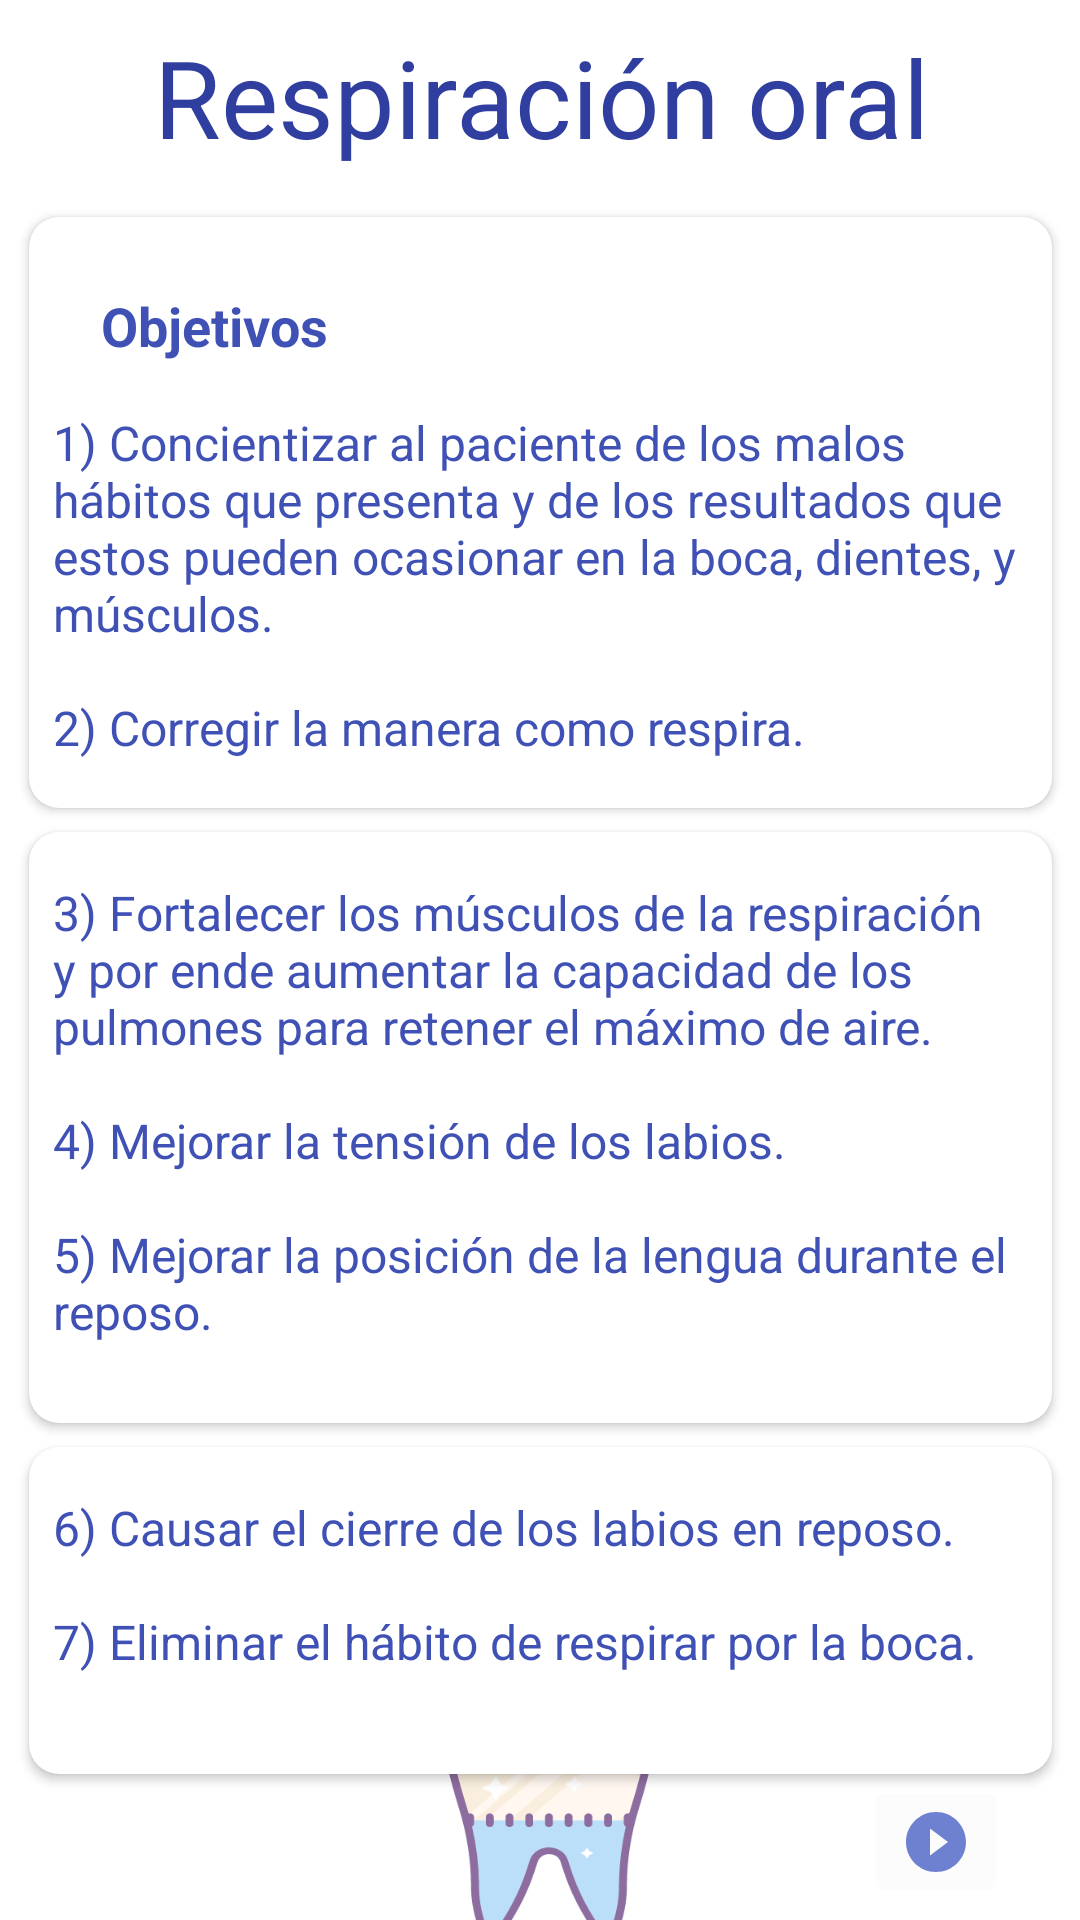

Reconstruct the res/layout file that produces this screen, plus the resources it refers to.
<!-- AndroidManifest.xml: application theme AppTheme -->
<!-- res/layout/fragment_objectives_oral_respiration.xml -->
<?xml version="1.0" encoding="utf-8"?>
<android.support.constraint.ConstraintLayout xmlns:android="http://schemas.android.com/apk/res/android"
    xmlns:tools="http://schemas.android.com/tools"
    android:layout_width="match_parent"
    android:layout_height="match_parent"
    xmlns:app="http://schemas.android.com/apk/res-auto"
    tools:context=".ObjectivesOralRespirationFragment">

    

    <TextView
        android:id="@+id/textView2"
        android:layout_width="wrap_content"
        android:layout_height="wrap_content"
        android:layout_marginTop="8dp"
        android:text="@string/title_oral_respiration"
        android:textColor="@color/colorPrimaryDark"
        android:textSize="@dimen/title_size"
        app:layout_constraintHorizontal_bias="0.504"
        app:layout_constraintLeft_toLeftOf="parent"
        app:layout_constraintRight_toRightOf="parent"
        app:layout_constraintTop_toTopOf="parent" />


    <ImageView
        android:id="@+id/imageView2"
        android:layout_width="match_parent"
        android:layout_height="150dp"
        android:layout_marginBottom="8dp"

        android:layout_marginEnd="8dp"
        android:layout_marginLeft="8dp"
        android:layout_marginRight="8dp"
        android:layout_marginStart="8dp"
        android:layout_marginTop="8dp"
        android:src="@drawable/logo"
        app:layout_constraintBottom_toBottomOf="parent"
        app:layout_constraintEnd_toEndOf="parent"
        app:layout_constraintStart_toStartOf="parent"
        app:layout_constraintTop_toBottomOf="@+id/cardViewObjectives2" />

    <ImageButton
        android:id="@+id/objetivoSound"
        android:layout_width="48dp"
        android:layout_height="wrap_content"
        android:layout_marginEnd="24dp"
        android:layout_marginRight="24dp"
        android:layout_marginTop="592dp"
        android:backgroundTint="@color/cardview_shadow_end_color"
        android:src="@drawable/ic_play_circle_filled_black_24dp"
        app:layout_constraintEnd_toEndOf="parent"
        app:layout_constraintTop_toTopOf="parent" />

    <android.support.v7.widget.CardView
        android:id="@+id/cardViewObjectives"
        android:layout_width="341dp"
        android:layout_height="197dp"
        android:layout_marginEnd="8dp"
        android:layout_marginLeft="8dp"
        android:layout_marginRight="8dp"
        android:layout_marginStart="8dp"
        android:layout_marginTop="16dp"
        app:cardBackgroundColor="@android:color/background_light"
        app:cardCornerRadius="10dp"
        app:layout_constraintEnd_toEndOf="parent"
        app:layout_constraintHorizontal_bias="0.516"
        app:layout_constraintStart_toStartOf="parent"
        app:layout_constraintTop_toBottomOf="@+id/textView2">

        <LinearLayout
            android:layout_width="match_parent"
            android:layout_height="229dp"
            android:orientation="vertical">

            <TextView
                android:id="@+id/textView42"
                android:layout_width="wrap_content"
                android:layout_height="wrap_content"
                android:layout_marginLeft="24dp"
                android:layout_marginTop="24dp"
                android:text="@string/objetivos"
                android:textColor="@color/colorPrimary"
                android:textSize="18sp"
                android:textStyle="bold" />

            <TextView
                android:id="@+id/textView112"
                android:layout_width="match_parent"
                android:layout_height="163dp"
                android:layout_marginEnd="8dp"
                android:layout_marginStart="8dp"
                android:layout_marginTop="16dp"
                android:text="@string/objetivos_oral"
                android:textColor="@color/colorPrimary"
                android:textSize="16sp" />


        </LinearLayout>

    </android.support.v7.widget.CardView>

    <android.support.v7.widget.CardView
        android:id="@+id/cardViewObjectives1"
        android:layout_width="341dp"
        android:layout_height="197dp"
        android:layout_marginEnd="8dp"
        android:layout_marginLeft="8dp"
        android:layout_marginRight="8dp"
        android:layout_marginStart="8dp"
        android:layout_marginTop="8dp"
        app:cardBackgroundColor="@android:color/background_light"
        app:cardCornerRadius="10dp"
        app:layout_constraintEnd_toEndOf="parent"
        app:layout_constraintStart_toStartOf="parent"
        app:layout_constraintTop_toBottomOf="@+id/cardViewObjectives">

        <LinearLayout
            android:layout_width="match_parent"
            android:layout_height="229dp"
            android:orientation="vertical">

            <TextView
                android:id="@+id/textView11"
                android:layout_width="match_parent"
                android:layout_height="163dp"
                android:layout_marginEnd="8dp"
                android:layout_marginStart="8dp"
                android:layout_marginTop="16dp"
                android:text="@string/objetivos_oral1"
                android:textColor="@color/colorPrimary"
                android:textSize="16sp" />


        </LinearLayout>

    </android.support.v7.widget.CardView>

    <android.support.v7.widget.CardView
        android:id="@+id/cardViewObjectives2"
        android:layout_width="341dp"
        android:layout_height="109dp"
        android:layout_marginEnd="8dp"
        android:layout_marginLeft="8dp"
        android:layout_marginRight="8dp"
        android:layout_marginStart="8dp"
        android:layout_marginTop="8dp"
        app:cardBackgroundColor="@android:color/background_light"
        app:cardCornerRadius="10dp"
        app:layout_constraintEnd_toEndOf="parent"
        app:layout_constraintStart_toStartOf="parent"
        app:layout_constraintTop_toBottomOf="@+id/cardViewObjectives1">

        <LinearLayout
            android:layout_width="match_parent"
            android:layout_height="229dp"
            android:orientation="vertical">

            <TextView
                android:id="@+id/textView15"
                android:layout_width="match_parent"
                android:layout_height="87dp"
                android:layout_marginEnd="8dp"
                android:layout_marginStart="8dp"
                android:layout_marginTop="16dp"
                android:text="@string/objetivos_oral2"
                android:textColor="@color/colorPrimary"
                android:textSize="16sp" />


        </LinearLayout>

    </android.support.v7.widget.CardView>


</android.support.constraint.ConstraintLayout>
<!-- resources referenced by this layout -->
<resources>
  <color name="colorPrimary">#3f51b5</color>
  <color name="colorPrimaryDark">#303f9f</color>
  <dimen name="title_size">36dp</dimen>
  <!-- drawable ic_play_circle_filled_black_24dp (drawable) -->
  <vector android:height="24dp" android:tint="#6D81D0"
      android:viewportHeight="24.0" android:viewportWidth="24.0"
      android:width="24dp" xmlns:android="http://schemas.android.com/apk/res/android">
      <path android:fillColor="#FF000000" android:pathData="M12,2C6.48,2 2,6.48 2,12s4.48,10 10,10 10,-4.48 10,-10S17.52,2 12,2zM10,16.5v-9l6,4.5 -6,4.5z"/>
  </vector>
  <!-- drawable logo: png bitmap (drawable-v21, 31682 bytes) -->
  <string name="objetivos">Objetivos</string>
  <string name="objetivos_oral">  1) Concientizar al paciente de los malos hábitos que presenta y de los resultados que estos pueden ocasionar en la boca, dientes, y músculos.
                                      \n\n2) Corregir la manera como respira.
                                      </string>
  <string name="objetivos_oral1"> 3) Fortalecer los músculos de la respiración y por ende aumentar la capacidad de los pulmones para retener el máximo de aire.
                                      \n\n4) Mejorar la tensión de los labios.
                                      \n\n5) Mejorar la posición de la lengua durante el reposo.
                                     </string>
  <string name="objetivos_oral2">
                                      6) Causar el cierre de los labios en reposo.
                                      \n\n7) Eliminar el hábito de respirar por la boca.</string>
  <string name="title_oral_respiration">Respiración oral</string>
  <style name="AppTheme" parent="Theme.AppCompat.Light">
          
          <item name="colorPrimary">@color/colorPrimary</item>
          <item name="colorPrimaryDark">@color/colorPrimaryDark</item>
          <item name="colorAccent">@color/colorAccent</item>
          <item name="android:textColorPrimary">@android:color/background_light</item>
          <item name="android:colorBackground">@color/cardview_light_background</item>
          <item name="actionMenuTextColor">@android:color/holo_green_light</item>7
  
          <item name="android:textColor">@color/colorPrimary</item>
  
  
  
      </style>
  <color name="colorAccent">#FF4081</color>
</resources>
